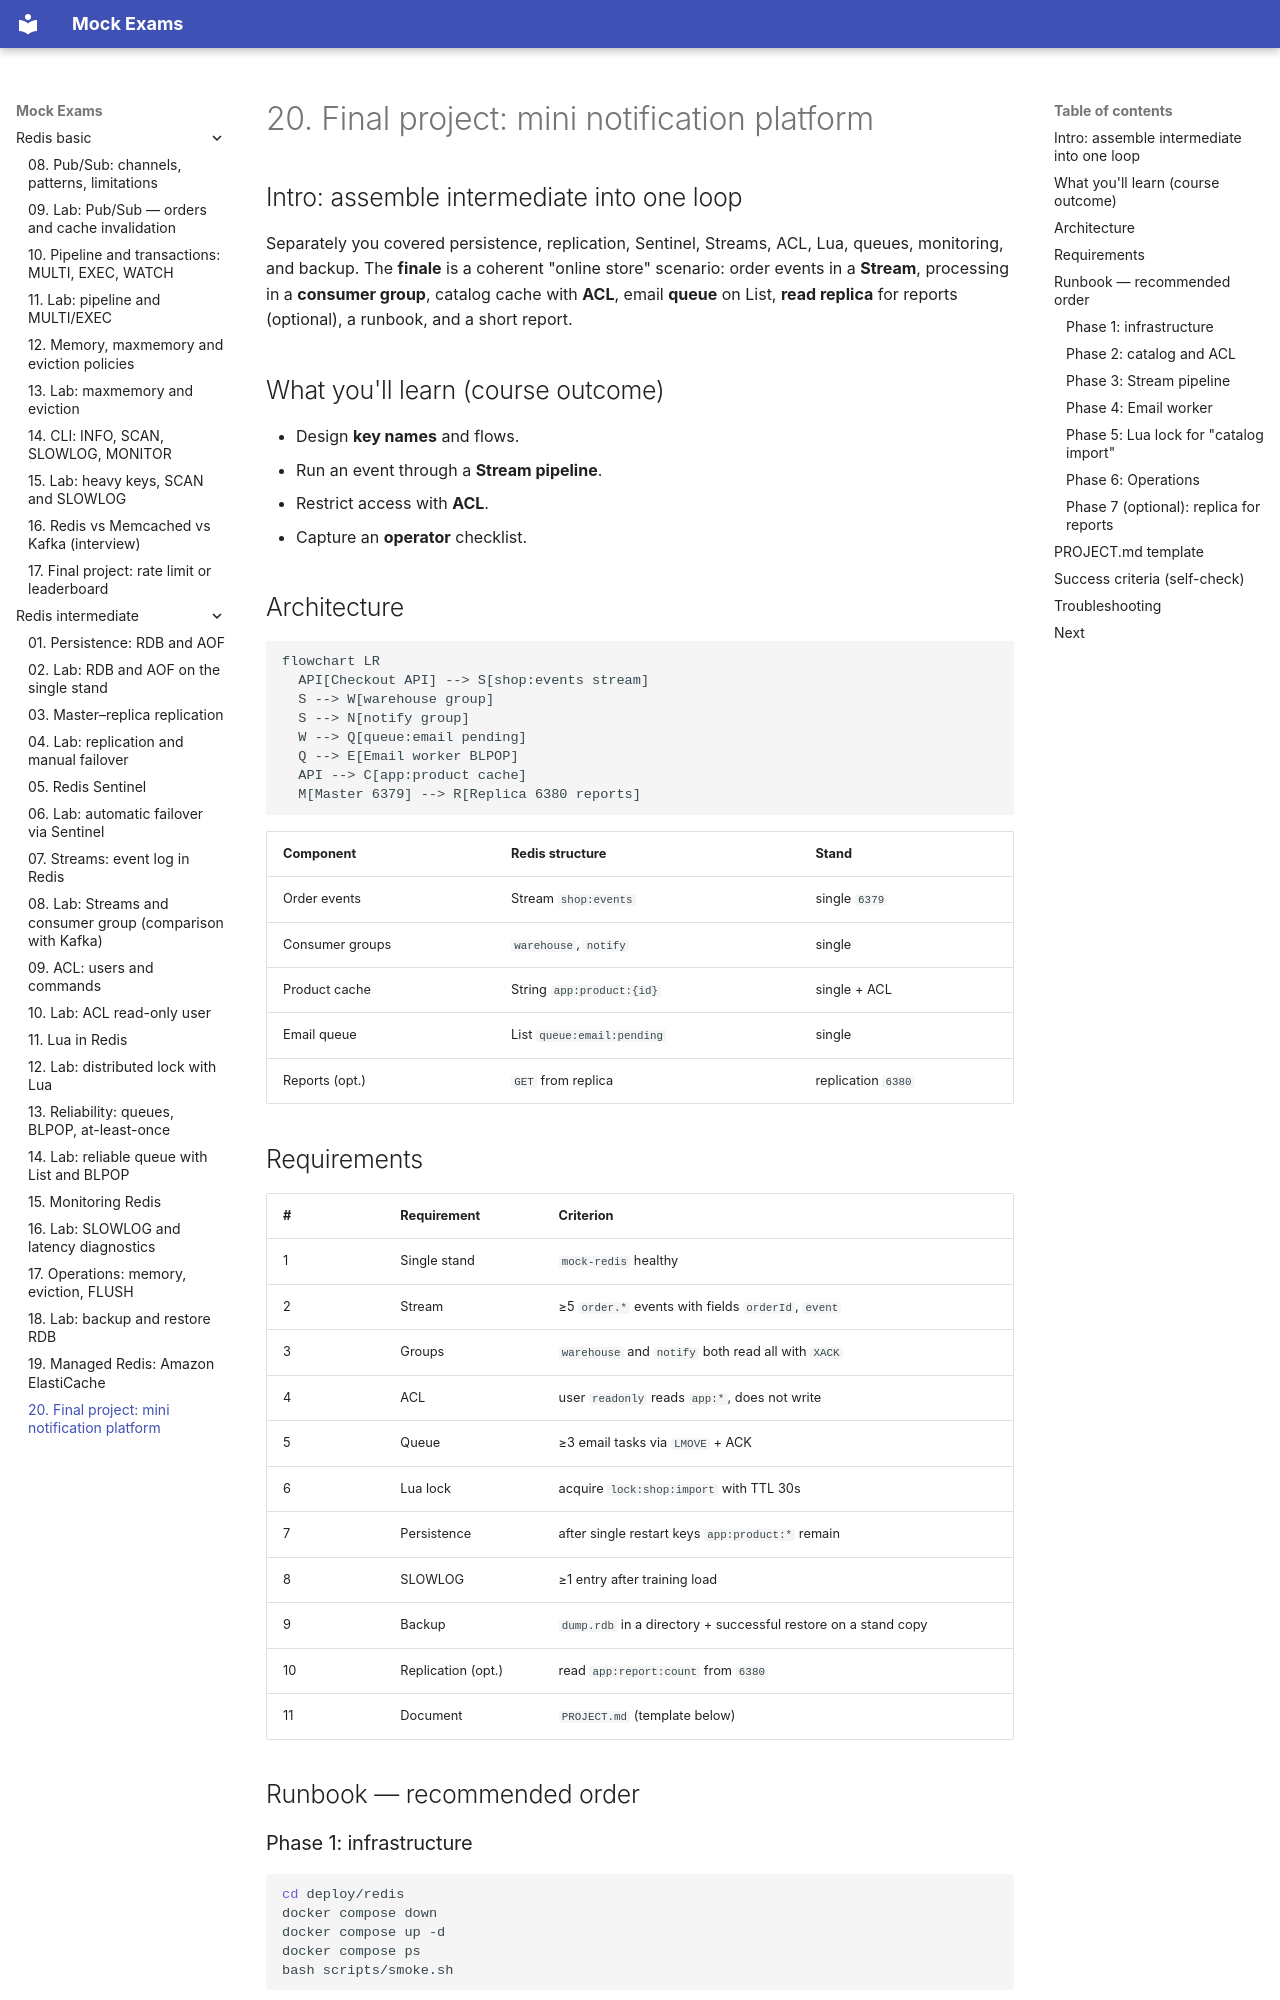

repository: FedorArbuzov/mock-exams · page: redis-intermediate/20-final-project/index.html · generator: mkdocs

# 20. Final project: mini notification platform

## Intro: assemble intermediate into one loop

Separately you covered persistence, replication, Sentinel, Streams, ACL, Lua, queues, monitoring, and backup. The **finale** is a coherent "online store" scenario: order events in a **Stream**, processing in a **consumer group**, catalog cache with **ACL**, email **queue** on List, **read replica** for reports (optional), a runbook, and a short report.

## What you'll learn (course outcome)

- Design **key names** and flows.
- Run an event through a **Stream pipeline**.
- Restrict access with **ACL**.
- Capture an **operator** checklist.

## Architecture

```mermaid
flowchart LR
  API[Checkout API] --> S[shop:events stream]
  S --> W[warehouse group]
  S --> N[notify group]
  W --> Q[queue:email pending]
  Q --> E[Email worker BLPOP]
  API --> C[app:product cache]
  M[Master 6379] --> R[Replica 6380 reports]
```

| Component | Redis structure | Stand |
|-----------|-----------------|-------|
| Order events | Stream `shop:events` | single `6379` |
| Consumer groups | `warehouse`, `notify` | single |
| Product cache | String `app:product:{id}` | single + ACL |
| Email queue | List `queue:email:pending` | single |
| Reports (opt.) | `GET` from replica | replication `6380` |

## Requirements

| # | Requirement | Criterion |
|---|------------|----------|
| 1 | Single stand | `mock-redis` healthy |
| 2 | Stream | ≥5 `order.*` events with fields `orderId`, `event` |
| 3 | Groups | `warehouse` and `notify` both read all with `XACK` |
| 4 | ACL | user `readonly` reads `app:*`, does not write |
| 5 | Queue | ≥3 email tasks via `LMOVE` + ACK |
| 6 | Lua lock | acquire `lock:shop:import` with TTL 30s |
| 7 | Persistence | after single restart keys `app:product:*` remain |
| 8 | SLOWLOG | ≥1 entry after training load |
| 9 | Backup | `dump.rdb` in a directory + successful restore on a stand copy |
| 10 | Replication (opt.) | read `app:report:count` from `6380` |
| 11 | Document | `PROJECT.md` (template below) |

## Runbook — recommended order

### Phase 1: infrastructure

```bash
cd deploy/redis
docker compose down
docker compose up -d
docker compose ps
bash scripts/smoke.sh
```
